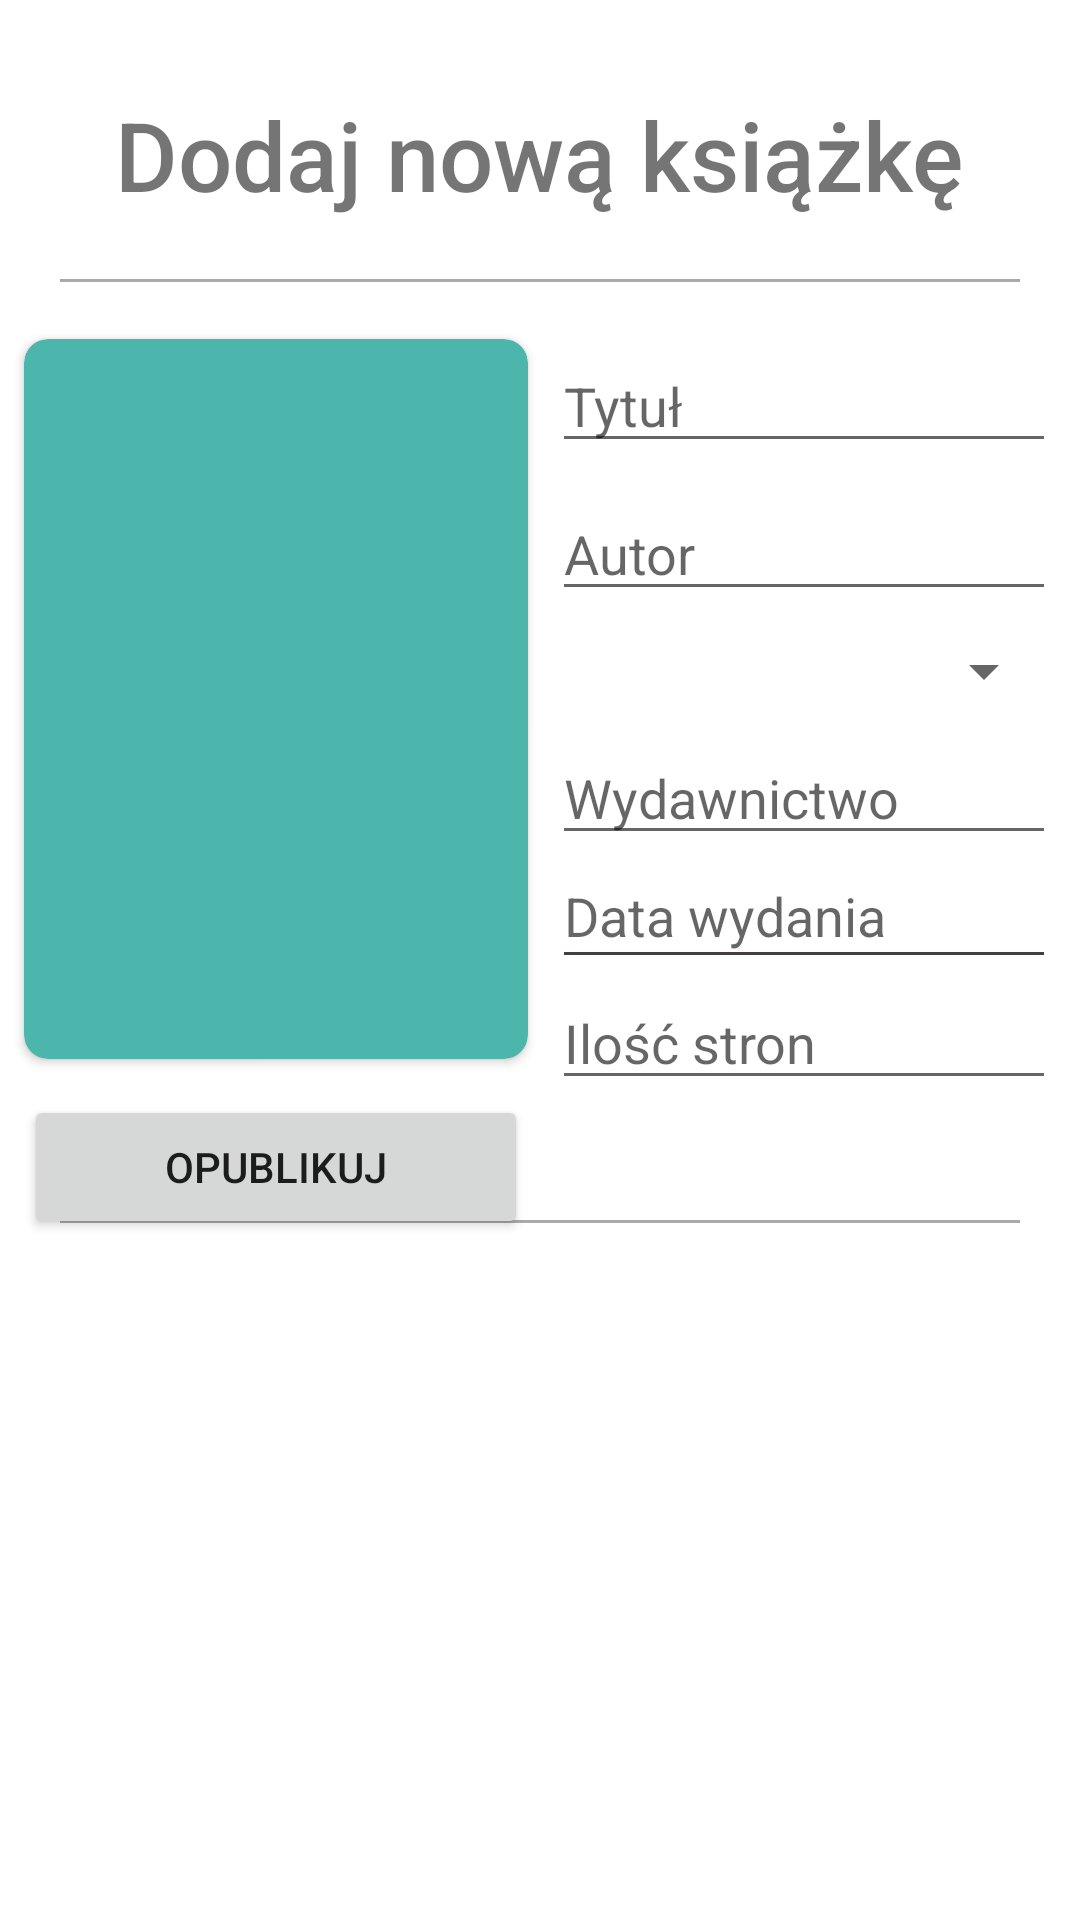

Here is an Android app screen rendered from its layout file. Give the layout XML and the strings, colors and styles it references.
<!-- AndroidManifest.xml: application theme Theme.Biblioteka -->
<!-- res/layout/activity_add_new_book.xml -->
<RelativeLayout xmlns:android="http://schemas.android.com/apk/res/android"
    xmlns:app="http://schemas.android.com/apk/res-auto"
    xmlns:tools="http://schemas.android.com/tools"
    android:layout_width="match_parent"
    android:layout_height="match_parent"
    android:elevation="16dp"
    android:background="@color/background_color"
    app:cardCornerRadius="8dp"
    tools:context=".AddNewBookActivity">

        <TextView
            android:id="@+id/text_view_add_new_book"
            android:layout_width="wrap_content"
            android:layout_height="wrap_content"
            android:layout_centerHorizontal="true"
            android:layout_marginTop="30dp"
            android:fontFamily="sans-serif-medium"
            android:text="@string/text_add_new_book"
            android:textSize="32sp" />

        <View
            android:layout_width="match_parent"
            android:layout_height="1dp"
            android:layout_below="@+id/text_view_add_new_book"
            android:layout_margin="20dp"
            android:background="@android:color/darker_gray" />

        <androidx.cardview.widget.CardView
            android:id="@+id/card_view_book_cover"
            android:layout_width="wrap_content"
            android:layout_height="wrap_content"
            android:layout_below="@+id/text_view_add_new_book"
            android:layout_marginStart="8dp"
            android:layout_marginTop="40dp"
            android:elevation="4dp"
            app:cardBackgroundColor="#4DB6AC"
            app:cardCornerRadius="8dp">

            <ImageView
                android:id="@+id/image_view_add_new_book"
                android:layout_width="160dp"
                android:layout_height="232dp"
                android:layout_margin="4dp"
                android:src="@drawable/ic_baseline_add_a_photo" />
        </androidx.cardview.widget.CardView>

        <EditText

            android:id="@+id/edit_text_books_title"
            android:layout_width="match_parent"
            android:layout_height="wrap_content"
            android:layout_below="@+id/text_view_add_new_book"
            android:layout_alignTop="@+id/card_view_book_cover"
            android:layout_marginStart="8dp"
            android:layout_marginEnd="8dp"
            android:layout_toEndOf="@+id/card_view_book_cover"
            android:hint="@string/detail_title"
            android:inputType="textCapWords" />


        <EditText
            android:id="@+id/edit_text_books_author"
            android:layout_width="match_parent"
            android:layout_height="wrap_content"
            android:layout_below="@+id/edit_text_books_title"
            android:layout_marginStart="8dp"
            android:layout_marginTop="8dp"
            android:layout_marginEnd="8dp"
            android:layout_toEndOf="@+id/card_view_book_cover"
            android:hint="@string/detail_author"
            android:inputType="textCapWords" />


        <Spinner
            android:id="@+id/spinner_cover_type"
            android:layout_width="match_parent"
            android:layout_height="wrap_content"
            android:layout_below="@id/edit_text_books_author"
            android:layout_marginStart="8dp"
            android:layout_marginTop="8dp"
            android:layout_marginEnd="8dp"
            android:layout_toEndOf="@+id/card_view_book_cover"
            tools:listitem="@android:layout/simple_list_item_1" />


        <EditText
            android:id="@+id/edit_text_books_publisher"
            android:layout_width="match_parent"
            android:layout_height="wrap_content"
            android:layout_below="@+id/spinner_cover_type"
            android:layout_marginStart="8dp"
            android:layout_marginTop="8dp"
            android:layout_marginEnd="8dp"
            android:layout_toEndOf="@+id/card_view_book_cover"
            android:hint="@string/detail_publisher"
            android:inputType="textCapWords" />


        <TextView
            android:id="@+id/text_view_date_of_release"
            android:layout_width="match_parent"
            android:layout_height="wrap_content"
            android:layout_below="@+id/edit_text_books_publisher"
            android:layout_marginStart="12dp"
            android:layout_marginTop="8dp"
            android:layout_marginEnd="8dp"
            android:layout_toEndOf="@+id/card_view_book_cover"
            android:hint="@string/detail_release_date"
            android:textSize="18sp" />

        <View
            android:layout_width="match_parent"
            android:layout_height="1dp"
            android:layout_below="@+id/text_view_date_of_release"
            android:layout_marginStart="12dp"
            android:layout_marginEnd="12dp"
            android:layout_toEndOf="@id/card_view_book_cover"
            android:background="#433F3F" />


        <EditText
            android:id="@+id/edit_text_amount_of_pages"
            android:layout_width="match_parent"
            android:layout_height="wrap_content"
            android:layout_below="@+id/text_view_date_of_release"
            android:layout_marginStart="8dp"
            android:layout_marginTop="8dp"
            android:layout_marginEnd="8dp"
            android:layout_toEndOf="@+id/card_view_book_cover"
            android:hint="@string/detail_amount_of_pages"
            android:inputType="number" />

        <View
            android:layout_width="match_parent"
            android:layout_height="1dp"
            android:layout_below="@+id/edit_text_amount_of_pages"
            android:layout_marginStart="20dp"
            android:layout_marginTop="40dp"
            android:layout_marginEnd="20dp"
            android:background="@android:color/darker_gray" />


        <Button
            android:id="@+id/button_publish"
            android:layout_width="wrap_content"
            android:layout_height="wrap_content"
            android:layout_below="@+id/card_view_book_cover"
            android:layout_alignStart="@+id/card_view_book_cover"
            android:layout_alignEnd="@id/card_view_book_cover"
            android:layout_marginTop="12dp"
            android:text="@string/button_publish" />

</RelativeLayout>
<!-- resources referenced by this layout -->
<resources>
  <string name="button_publish">Opublikuj</string>
  <string name="detail_amount_of_pages">Ilość stron</string>
  <string name="detail_author">Autor</string>
  <string name="detail_publisher">Wydawnictwo</string>
  <string name="detail_release_date">Data wydania</string>
  <string name="detail_title">Tytuł</string>
  <string name="text_add_new_book">Dodaj nową książkę</string>
  <style name="Theme.Biblioteka" parent="Theme.MaterialComponents.DayNight.NoActionBar">
          
          <item name="colorPrimary">@color/main_theme</item>
          <item name="colorPrimaryVariant">@color/main_theme_2</item>
          <item name="colorOnPrimary">@color/white</item>
          
          <item name="colorSecondary">@color/teal_200</item>
          <item name="colorSecondaryVariant">@color/teal_700</item>
          <item name="colorOnSecondary">@color/black</item>
          
          <item name="android:statusBarColor" tools:targetApi="l">?attr/colorPrimaryVariant</item>
          
      </style>
  <color name="main_theme">#FFAB40</color>
  <color name="main_theme_2">#FF5252</color>
  <color name="white">#FFFFFFFF</color>
  <color name="teal_200">#FF03DAC5</color>
  <color name="teal_700">#FF018786</color>
  <color name="black">#FF000000</color>
</resources>
